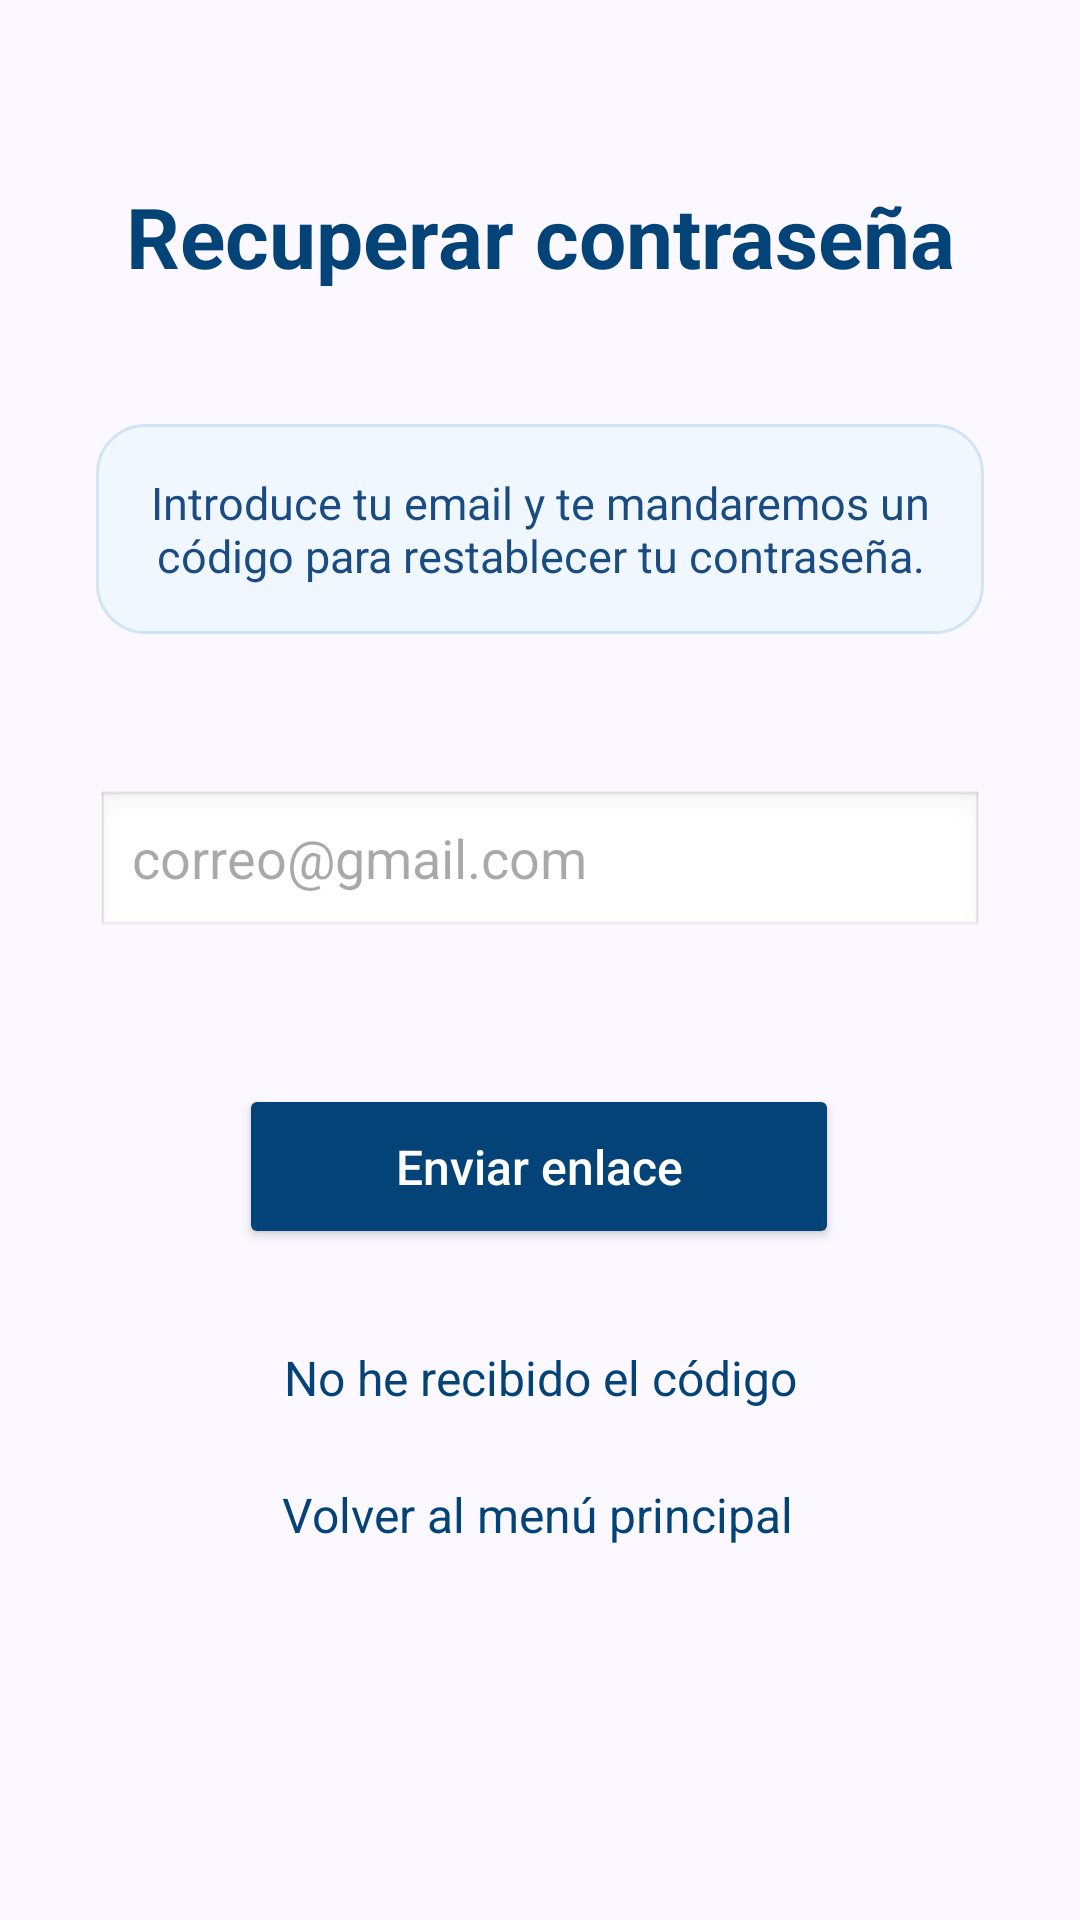

Android layout source for this screen:
<!-- AndroidManifest.xml: application theme Theme.ProyectoFloppy -->
<!-- res/layout/fragment_recuperarcontrasenia.xml -->
<?xml version="1.0" encoding="utf-8"?>
<FrameLayout xmlns:android="http://schemas.android.com/apk/res/android"
    xmlns:app="http://schemas.android.com/apk/res-auto"
    xmlns:tools="http://schemas.android.com/tools"
    android:layout_width="match_parent"
    android:layout_height="match_parent"
    tools:context=".Fragment_recuperarcontrasenia">

    <androidx.constraintlayout.widget.ConstraintLayout
        android:layout_width="match_parent"
        android:layout_height="match_parent">

        <TextView
            android:id="@+id/textView2"
            android:layout_width="wrap_content"
            android:layout_height="wrap_content"
            android:layout_marginTop="60dp"
            android:gravity="center"
            android:text="Recuperar contraseña"
            android:textColor="#044377"
            android:textSize="28sp"
            android:textStyle="bold"
            app:layout_constraintEnd_toEndOf="parent"
            app:layout_constraintStart_toStartOf="parent"
            app:layout_constraintTop_toTopOf="parent" />

        <TextView
            android:id="@+id/tv_instrucciones"
            android:layout_width="0dp"
            android:layout_height="wrap_content"
            android:layout_marginStart="32dp"
            android:layout_marginTop="44dp"
            android:layout_marginEnd="32dp"
            android:background="@drawable/bg_instrucciones"
            android:gravity="center"
            android:padding="16dp"
            android:text="Introduce tu email y te mandaremos un código para restablecer tu contraseña."
            android:textColor="#1A4B81"
            android:textSize="15sp"
            app:layout_constraintEnd_toEndOf="parent"
            app:layout_constraintHorizontal_bias="0.0"
            app:layout_constraintStart_toStartOf="parent"
            app:layout_constraintTop_toBottomOf="@+id/textView2" />

        <EditText
            android:id="@+id/editTextText"
            android:layout_width="0dp"
            android:layout_height="50dp"
            android:layout_marginStart="32dp"
            android:layout_marginTop="52dp"
            android:layout_marginEnd="32dp"
            android:background="@android:drawable/edit_text"
            android:ems="10"
            android:hint="correo@gmail.com"
            android:inputType="textEmailAddress"
            android:paddingStart="12dp"
            app:layout_constraintEnd_toEndOf="parent"
            app:layout_constraintHorizontal_bias="0.0"
            app:layout_constraintStart_toStartOf="parent"
            app:layout_constraintTop_toBottomOf="@+id/tv_instrucciones" />

        <Button
            android:id="@+id/button"
            android:layout_width="200dp"
            android:layout_height="55dp"
            android:layout_marginTop="48dp"
            android:backgroundTint="#044377"
            android:text="Enviar enlace"
            android:textAllCaps="false"
            android:textColor="#FFFFFF"
            android:textSize="16sp"
            app:cornerRadius="25dp"
            app:layout_constraintEnd_toEndOf="parent"
            app:layout_constraintHorizontal_bias="0.497"
            app:layout_constraintStart_toStartOf="parent"
            app:layout_constraintTop_toBottomOf="@+id/editTextText" />

        <TextView
            android:id="@+id/textView3"
            android:layout_width="wrap_content"
            android:layout_height="wrap_content"
            android:layout_marginTop="32dp"
            android:text="No he recibido el código"
            android:textColor="#044377"
            android:textSize="16sp"
            app:layout_constraintEnd_toEndOf="parent"
            app:layout_constraintStart_toStartOf="parent"
            app:layout_constraintTop_toBottomOf="@+id/button" />

        <TextView
            android:id="@+id/textView4"
            android:layout_width="wrap_content"
            android:layout_height="wrap_content"
            android:layout_marginTop="24dp"
            android:text="Volver al menú principal"
            android:textColor="#044377"
            android:textSize="16sp"
            app:layout_constraintEnd_toEndOf="parent"
            app:layout_constraintHorizontal_bias="0.495"
            app:layout_constraintStart_toStartOf="parent"
            app:layout_constraintTop_toBottomOf="@+id/textView3" />

    </androidx.constraintlayout.widget.ConstraintLayout>
</FrameLayout>
<!-- resources referenced by this layout -->
<resources>
  <!-- drawable bg_instrucciones (drawable) -->
  <?xml version="1.0" encoding="utf-8"?>
  <shape xmlns:android="http://schemas.android.com/apk/res/android">
      <solid android:color="#F0F7FF" />
      
      <corners android:radius="16dp" />
      
      <stroke android:width="1dp" android:color="#D0E4F5" />
  </shape>
  <style name="Theme.ProyectoFloppy" parent="Base.Theme.ProyectoFloppy" />
  <style name="Base.Theme.ProyectoFloppy" parent="Theme.Material3.DayNight.NoActionBar">
          <item name="colorPrimary">@color/azul_floppy</item>
          <item name="colorPrimaryVariant">@color/azul_claro_floppy</item>
          <item name="colorOnPrimary">@color/white</item>
          <item name="android:windowBackground">@color/gris_fondo_card</item>
          <item name="android:statusBarColor">@color/azul_floppy</item>
          <item name="android:windowLightStatusBar" tools:targetApi="m">false</item>
          <item name="android:navigationBarColor">@color/azul_floppy</item>
      </style>
  <color name="azul_floppy">#044377</color>
  <color name="azul_claro_floppy">#508ABA</color>
  <color name="white">#FFFFFFFF</color>
  <color name="gris_fondo_card">#FBF8FF</color>
</resources>
